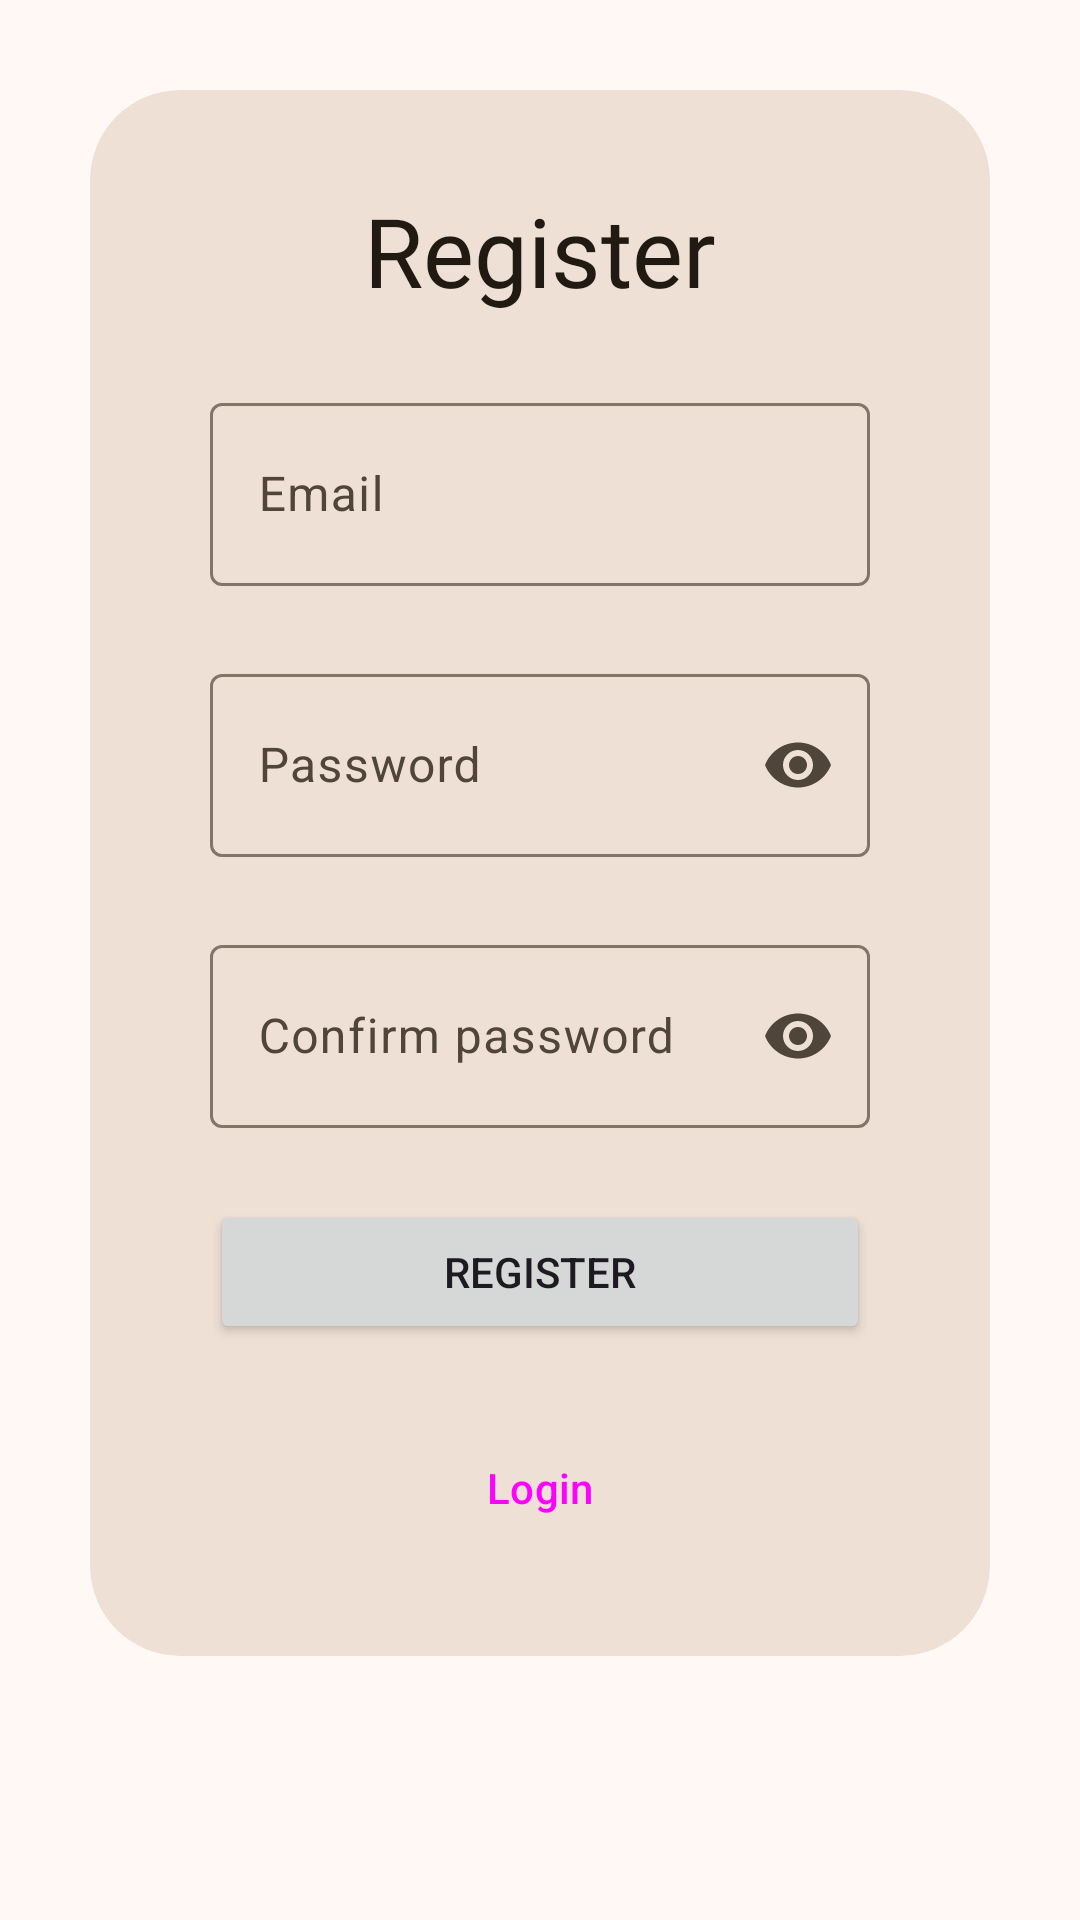

Reconstruct the res/layout file that produces this screen, plus the resources it refers to.
<!-- AndroidManifest.xml: application theme Theme.SporTrack -->
<!-- res/layout/fragment_register.xml -->
<?xml version="1.0" encoding="utf-8"?>
<ScrollView xmlns:android="http://schemas.android.com/apk/res/android"
    xmlns:app="http://schemas.android.com/apk/res-auto"
    xmlns:tools="http://schemas.android.com/tools"
    android:layout_width="match_parent"
    android:layout_height="match_parent">

    <LinearLayout
        android:layout_width="match_parent"
        android:layout_height="wrap_content"
        android:gravity="center"
        android:orientation="vertical"
        tools:context=".ui.auth.LoginFragment">

        <androidx.cardview.widget.CardView
            style="@style/Widget.Material3.CardView.Filled"
            android:layout_width="match_parent"
            android:layout_height="wrap_content"
            android:layout_margin="30dp"
            app:cardCornerRadius="30dp">


            <androidx.constraintlayout.widget.ConstraintLayout
                android:layout_width="match_parent"
                android:layout_height="match_parent"
                tools:context=".ui.auth.RegisterFragment">

                <TextView
                    android:id="@+id/textView"
                    android:layout_width="wrap_content"
                    android:layout_height="wrap_content"
                    android:layout_marginTop="32dp"
                    android:fontFamily="@font/darkcollegefont"
                    android:text="@string/register_label"
                    android:textColor="@color/md_theme_onSurface"
                    android:textSize="32sp"
                    app:layout_constraintEnd_toStartOf="@+id/guideline2"
                    app:layout_constraintStart_toStartOf="@+id/guideline"
                    app:layout_constraintTop_toTopOf="parent" />

                <com.google.android.material.textfield.TextInputLayout
                    android:id="@+id/register_email_textfield_layout"
                    android:layout_width="0dp"
                    android:layout_height="wrap_content"
                    android:layout_marginTop="24dp"
                    android:hint="@string/login_label_email"
                    app:layout_constraintEnd_toStartOf="@+id/guideline2"
                    app:layout_constraintStart_toEndOf="@id/guideline"
                    app:layout_constraintTop_toBottomOf="@+id/textView">

                    <com.google.android.material.textfield.TextInputEditText
                        android:id="@+id/registerEmailEditText"
                        android:layout_width="match_parent"
                        android:layout_height="61dp"
                        android:inputType="textEmailAddress"
                        app:layout_constraintBottom_toBottomOf="parent"
                        app:layout_constraintTop_toBottomOf="@+id/register_name_textfield"
                        app:layout_constraintVertical_bias="0"
                        tools:layout_editor_absoluteX="5dp">

                    </com.google.android.material.textfield.TextInputEditText>


                </com.google.android.material.textfield.TextInputLayout>

                <com.google.android.material.textfield.TextInputLayout
                    android:id="@+id/register_label_password_layout"
                    android:layout_width="0dp"
                    android:layout_height="wrap_content"
                    android:layout_marginTop="24dp"
                    android:hint="@string/login_label_password"
                    app:endIconMode="password_toggle"
                    app:layout_constraintBottom_toBottomOf="parent"
                    app:layout_constraintEnd_toStartOf="@id/guideline2"
                    app:layout_constraintStart_toEndOf="@id/guideline"
                    app:layout_constraintTop_toBottomOf="@+id/register_email_textfield_layout"
                    app:layout_constraintVertical_bias="0.0">


                    <com.google.android.material.textfield.TextInputEditText
                        android:id="@+id/registerPasswordEditText"
                        android:layout_width="match_parent"
                        android:layout_height="61dp"
                        android:inputType="textPassword"
                        app:endIconMode="password_toggle"
                        app:layout_constraintBottom_toBottomOf="parent"
                        app:layout_constraintTop_toBottomOf="@+id/login_password_textfield"
                        app:layout_constraintVertical_bias="0.192"
                        tools:layout_editor_absoluteX="5dp">

                    </com.google.android.material.textfield.TextInputEditText>


                </com.google.android.material.textfield.TextInputLayout>

                <com.google.android.material.textfield.TextInputLayout
                    android:id="@+id/register_label_confirm_password_layout"
                    android:layout_width="0dp"
                    android:layout_height="wrap_content"
                    android:layout_marginTop="24dp"
                    android:hint="@string/register_label_confirm_password"
                    app:endIconMode="password_toggle"
                    app:layout_constraintBottom_toBottomOf="parent"
                    app:layout_constraintEnd_toStartOf="@id/guideline2"
                    app:layout_constraintStart_toEndOf="@id/guideline"
                    app:layout_constraintTop_toBottomOf="@+id/register_label_password_layout"
                    app:layout_constraintVertical_bias="0.0">


                    <com.google.android.material.textfield.TextInputEditText
                        android:id="@+id/registerConfirmPasswordEditText"
                        android:layout_width="match_parent"
                        android:layout_height="61dp"
                        android:inputType="textPassword"
                        app:endIconMode="password_toggle"
                        app:layout_constraintBottom_toBottomOf="parent"
                        app:layout_constraintTop_toBottomOf="@+id/login_password_textfield"
                        app:layout_constraintVertical_bias="0.192"
                        tools:layout_editor_absoluteX="5dp">

                    </com.google.android.material.textfield.TextInputEditText>


                </com.google.android.material.textfield.TextInputLayout>


                <androidx.constraintlayout.widget.Guideline
                    android:id="@+id/guideline"
                    android:layout_width="wrap_content"
                    android:layout_height="wrap_content"
                    android:orientation="vertical"
                    app:layout_constraintGuide_begin="40dp" />

                <androidx.constraintlayout.widget.Guideline
                    android:id="@+id/guideline2"
                    android:layout_width="wrap_content"
                    android:layout_height="wrap_content"
                    android:orientation="vertical"
                    app:layout_constraintGuide_end="40dp" />

                <Button
                    android:id="@+id/register_button"
                    android:layout_width="0dp"
                    android:layout_height="wrap_content"
                    android:layout_marginTop="24dp"
                    android:text="@string/register_label"
                    app:layout_constraintEnd_toStartOf="@+id/guideline2"
                    app:layout_constraintHorizontal_bias="1.0"
                    app:layout_constraintStart_toStartOf="@+id/guideline"
                    app:layout_constraintTop_toBottomOf="@+id/register_label_confirm_password_layout" />

                <Button
                    android:id="@+id/go_to_login_button"
                    style="?attr/materialButtonOutlinedStyle"
                    android:layout_width="0dp"
                    android:layout_height="wrap_content"
                    android:layout_marginStart="64dp"
                    android:layout_marginTop="24dp"
                    android:layout_marginEnd="64dp"
                    android:layout_marginBottom="32dp"
                    android:text="@string/login_label"
                    app:layout_constraintBottom_toBottomOf="parent"
                    app:layout_constraintEnd_toStartOf="@+id/guideline2"
                    app:layout_constraintStart_toStartOf="@+id/guideline"
                    app:layout_constraintTop_toBottomOf="@+id/register_button"
                    app:layout_constraintVertical_bias="1.0" />

            </androidx.constraintlayout.widget.ConstraintLayout>
        </androidx.cardview.widget.CardView>

    </LinearLayout>
</ScrollView>
<!-- resources referenced by this layout -->
<resources>
  <color name="md_theme_onSurface">#211A13</color>
  <string name="login_label">Login</string>
  <string name="login_label_email">Email</string>
  <string name="login_label_password">Password</string>
  <string name="register_label">Register</string>
  <string name="register_label_confirm_password">Confirm password</string>
  <style name="Theme.SporTrack" parent="Base.Theme.SporTrack">
          
          <item name="android:navigationBarColor">@android:color/transparent</item>
          <item name="android:statusBarColor">@android:color/transparent</item>
          <item name="android:windowLightStatusBar">?attr/isLightTheme</item>
      </style>
  <color name="md_theme_primary">#835414</color>
  <color name="md_theme_onPrimary">#FFFFFF</color>
  <color name="md_theme_primaryContainer">#FFDDBA</color>
  <color name="md_theme_onPrimaryContainer">#2B1700</color>
  <color name="md_theme_secondary">#715A41</color>
  <color name="md_theme_onSecondary">#FFFFFF</color>
  <color name="md_theme_secondaryContainer">#FDDDBD</color>
  <color name="md_theme_onSecondaryContainer">#281805</color>
  <color name="md_theme_tertiary">#55633C</color>
  <color name="md_theme_onTertiary">#FFFFFF</color>
  <color name="md_theme_tertiaryContainer">#D8E9B7</color>
  <color name="md_theme_onTertiaryContainer">#141F02</color>
  <color name="md_theme_error">#BA1A1A</color>
  <color name="md_theme_onError">#FFFFFF</color>
  <color name="md_theme_errorContainer">#FFDAD6</color>
  <color name="md_theme_onErrorContainer">#410002</color>
  <color name="md_theme_background">#FFF8F4</color>
  <color name="md_theme_onBackground">#211A13</color>
  <color name="md_theme_surface">#FFF8F4</color>
  <color name="md_theme_surfaceVariant">#F1E0D0</color>
  <color name="md_theme_onSurfaceVariant">#50453A</color>
  <color name="md_theme_outline">#827568</color>
  <color name="md_theme_outlineVariant">#D4C4B5</color>
  <color name="md_theme_inverseSurface">#372F27</color>
  <color name="md_theme_inverseOnSurface">#FDEEE3</color>
  <color name="md_theme_inversePrimary">#F9BA72</color>
  <color name="md_theme_primaryFixed">#FFDDBA</color>
  <color name="md_theme_onPrimaryFixed">#2B1700</color>
  <color name="md_theme_primaryFixedDim">#F9BA72</color>
  <color name="md_theme_onPrimaryFixedVariant">#663E00</color>
  <color name="md_theme_secondaryFixed">#FDDDBD</color>
  <color name="md_theme_onSecondaryFixed">#281805</color>
  <color name="md_theme_secondaryFixedDim">#E0C1A3</color>
  <color name="md_theme_onSecondaryFixedVariant">#58432B</color>
  <color name="md_theme_tertiaryFixed">#D8E9B7</color>
  <color name="md_theme_onTertiaryFixed">#141F02</color>
  <color name="md_theme_tertiaryFixedDim">#BCCD9D</color>
  <color name="md_theme_onTertiaryFixedVariant">#3E4B27</color>
  <color name="md_theme_surfaceDim">#E5D8CC</color>
  <color name="md_theme_surfaceBright">#FFF8F4</color>
  <color name="md_theme_surfaceContainerLowest">#FFFFFF</color>
  <color name="md_theme_surfaceContainerLow">#FFF1E6</color>
  <color name="md_theme_surfaceContainer">#FAEBE0</color>
  <color name="md_theme_surfaceContainerHigh">#F4E6DA</color>
  <color name="md_theme_surfaceContainerHighest">#EEE0D5</color>
</resources>
